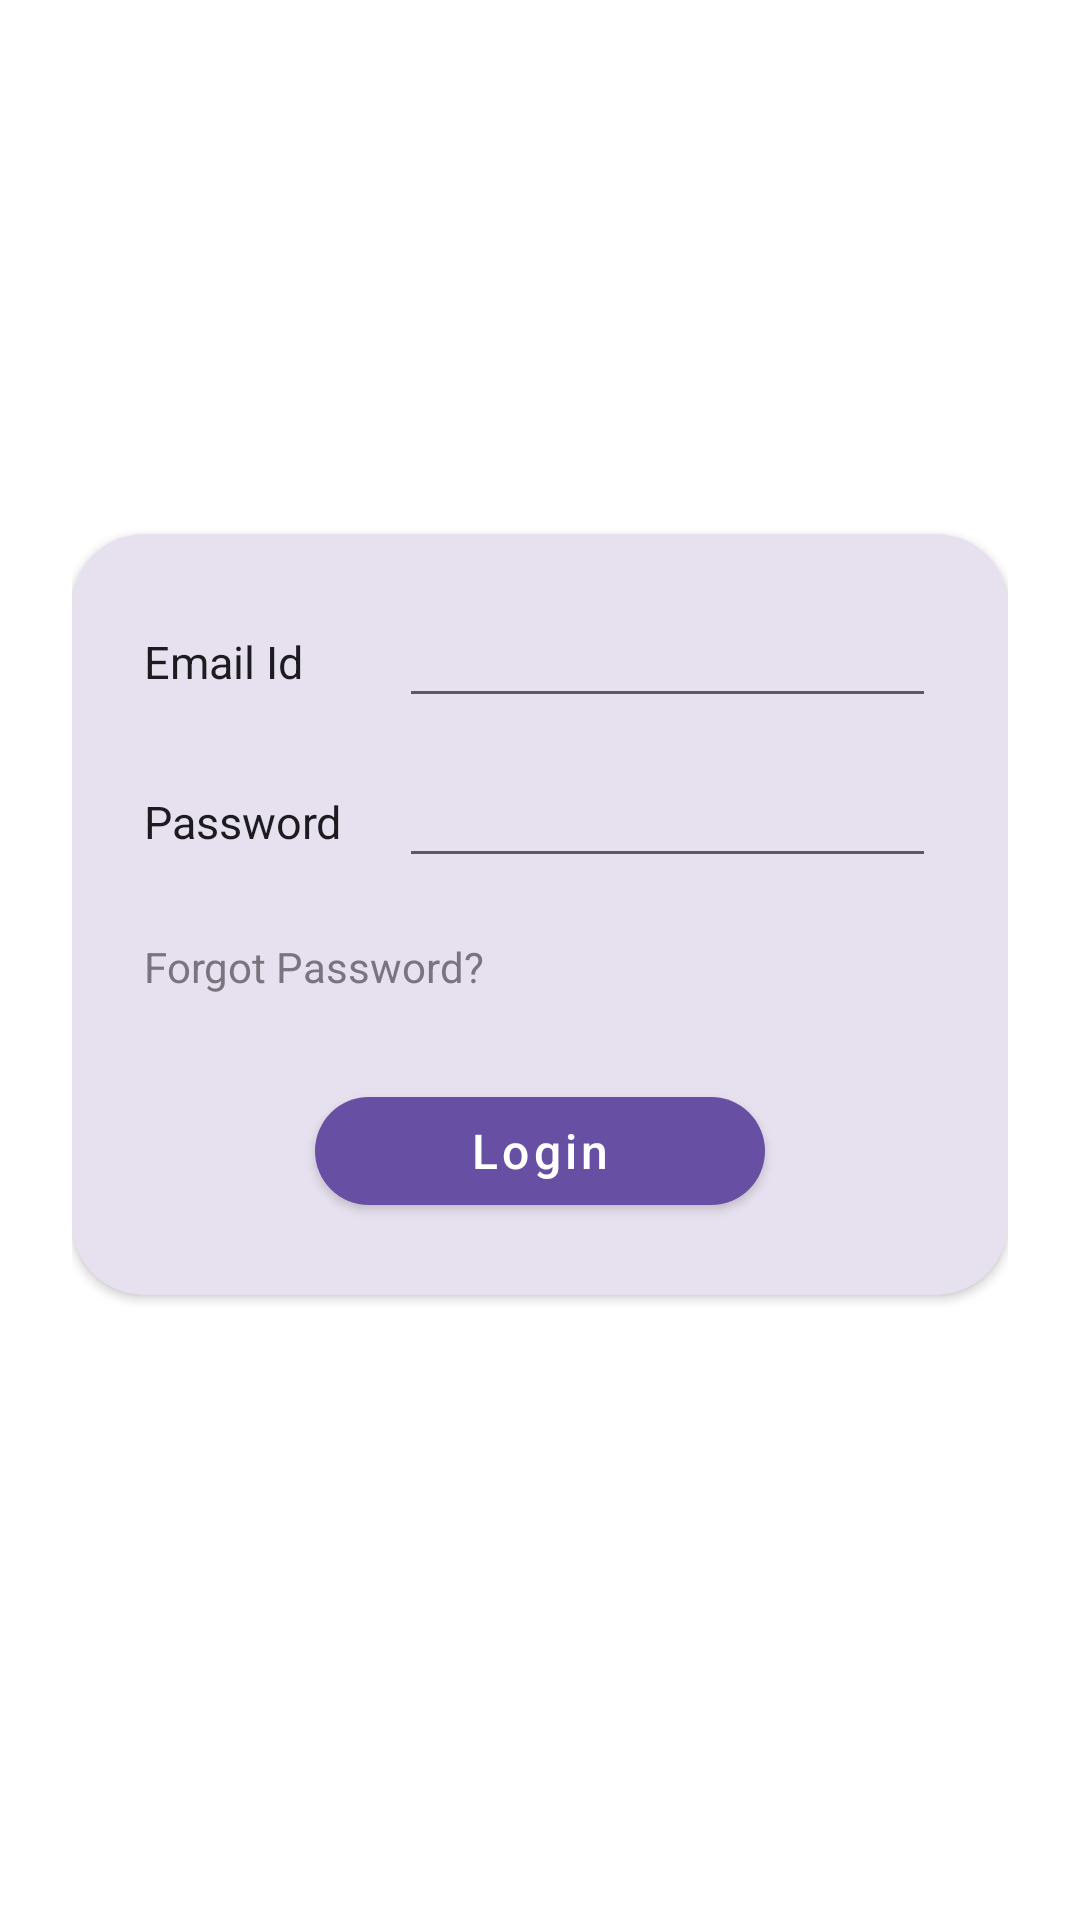

Layout XML and referenced resources for this Android screen:
<!-- AndroidManifest.xml: application theme Theme._24012021002_MAD_P3 -->
<!-- res/layout/activity_login.xml -->
<?xml version="1.0" encoding="utf-8"?>
<androidx.constraintlayout.widget.ConstraintLayout xmlns:android="http://schemas.android.com/apk/res/android"
    xmlns:app="http://schemas.android.com/apk/res-auto"
    xmlns:tools="http://schemas.android.com/tools"
    android:layout_width="match_parent"
    android:layout_height="match_parent"
    android:background="@color/login_screen_bg"
    android:padding="24dp"
    tools:context=".LoginActivity">

    
    <ImageView
        android:id="@+id/img_guni_logo"
        android:layout_width="220dp"
        android:layout_height="90dp"
        android:layout_marginTop="32dp"
        android:src="@drawable/guni_pink_logo"
        android:contentDescription="@string/guni_logo_desc"
        android:scaleType="fitCenter"
        app:layout_constraintEnd_toEndOf="parent"
        app:layout_constraintStart_toStartOf="parent"
        app:layout_constraintTop_toTopOf="parent" />

    
    <com.google.android.material.card.MaterialCardView
        android:id="@+id/card_login"
        android:layout_width="match_parent"
        android:layout_height="wrap_content"
        android:layout_marginTop="32dp"
        app:cardCornerRadius="24dp"
        app:cardElevation="2dp"
        app:cardBackgroundColor="@color/card_bg"
        app:strokeWidth="0dp"
        app:layout_constraintEnd_toEndOf="parent"
        app:layout_constraintStart_toStartOf="parent"
        app:layout_constraintTop_toBottomOf="@id/img_guni_logo">

        <LinearLayout
            android:layout_width="match_parent"
            android:layout_height="wrap_content"
            android:orientation="vertical"
            android:padding="24dp">

            
            <LinearLayout
                android:layout_width="match_parent"
                android:layout_height="wrap_content"
                android:orientation="horizontal"
                android:gravity="center_vertical">

                <TextView
                    android:id="@+id/tv_label_email"
                    android:layout_width="85dp"
                    android:layout_height="wrap_content"
                    android:text="@string/email_id"
                    android:textColor="@color/card_text"
                    android:textSize="15sp"
                    android:textStyle="normal" />

                <EditText
                    android:id="@+id/et_login_email"
                    android:layout_width="0dp"
                    android:layout_height="wrap_content"
                    android:layout_weight="1"
                    android:inputType="textEmailAddress"
                    android:autofillHints="emailAddress"
                    android:labelFor="@id/tv_label_email"
                    android:textColor="@color/card_text"
                    android:textSize="15sp" />
            </LinearLayout>

            
            <LinearLayout
                android:layout_width="match_parent"
                android:layout_height="wrap_content"
                android:layout_marginTop="16dp"
                android:orientation="horizontal"
                android:gravity="center_vertical">

                <TextView
                    android:id="@+id/tv_label_password"
                    android:layout_width="85dp"
                    android:layout_height="wrap_content"
                    android:text="@string/password"
                    android:textColor="@color/card_text"
                    android:textSize="15sp"
                    android:textStyle="normal" />

                <EditText
                    android:id="@+id/et_login_password"
                    android:layout_width="0dp"
                    android:layout_height="wrap_content"
                    android:layout_weight="1"
                    android:inputType="textPassword"
                    android:autofillHints="password"
                    android:labelFor="@id/tv_label_password"
                    android:textColor="@color/card_text"
                    android:textSize="15sp" />
            </LinearLayout>

            
            <TextView
                android:id="@+id/tv_forgot_password"
                android:layout_width="wrap_content"
                android:layout_height="wrap_content"
                android:layout_marginTop="20dp"
                android:text="@string/forgot_password"
                android:textSize="14sp"
                android:textColor="@color/forgot_password" />

            
            <com.google.android.material.button.MaterialButton
                android:id="@+id/btn_login_submit"
                android:layout_width="150dp"
                android:layout_height="wrap_content"
                android:layout_gravity="center_horizontal"
                android:layout_marginTop="28dp"
                android:text="@string/login"
                android:textAllCaps="false"
                android:textColor="@color/btn_text"
                android:textSize="16sp"
                app:cornerRadius="24dp"
                app:backgroundTint="@color/purple_btn" />

        </LinearLayout>
    </com.google.android.material.card.MaterialCardView>

</androidx.constraintlayout.widget.ConstraintLayout>
<!-- resources referenced by this layout -->
<resources>
  <color name="btn_text">#FFFFFF</color>
  <color name="card_bg">#E7E1EF</color>
  <color name="card_text">#1D1B20</color>
  <color name="forgot_password">#79747E</color>
  <color name="login_screen_bg">#FFFFFF</color>
  <color name="purple_btn">#674FA3</color>
  <string name="email_id">Email Id</string>
  <string name="forgot_password">Forgot Password?</string>
  <string name="guni_logo_desc">GUNI Logo</string>
  <string name="login">Login</string>
  <string name="password">Password</string>
  <style name="Theme._24012021002_MAD_P3" parent="Base.Theme._24012021002_MAD_P3" />
  <style name="Base.Theme._24012021002_MAD_P3" parent="Theme.MaterialComponents.DayNight.NoActionBar">
          
          <item name="colorPrimary">@color/purple_btn</item>
          <item name="colorPrimaryVariant">#4A4287</item>
          <item name="colorOnPrimary">@color/white</item>
      </style>
  <color name="white">#FFFFFFFF</color>
</resources>
